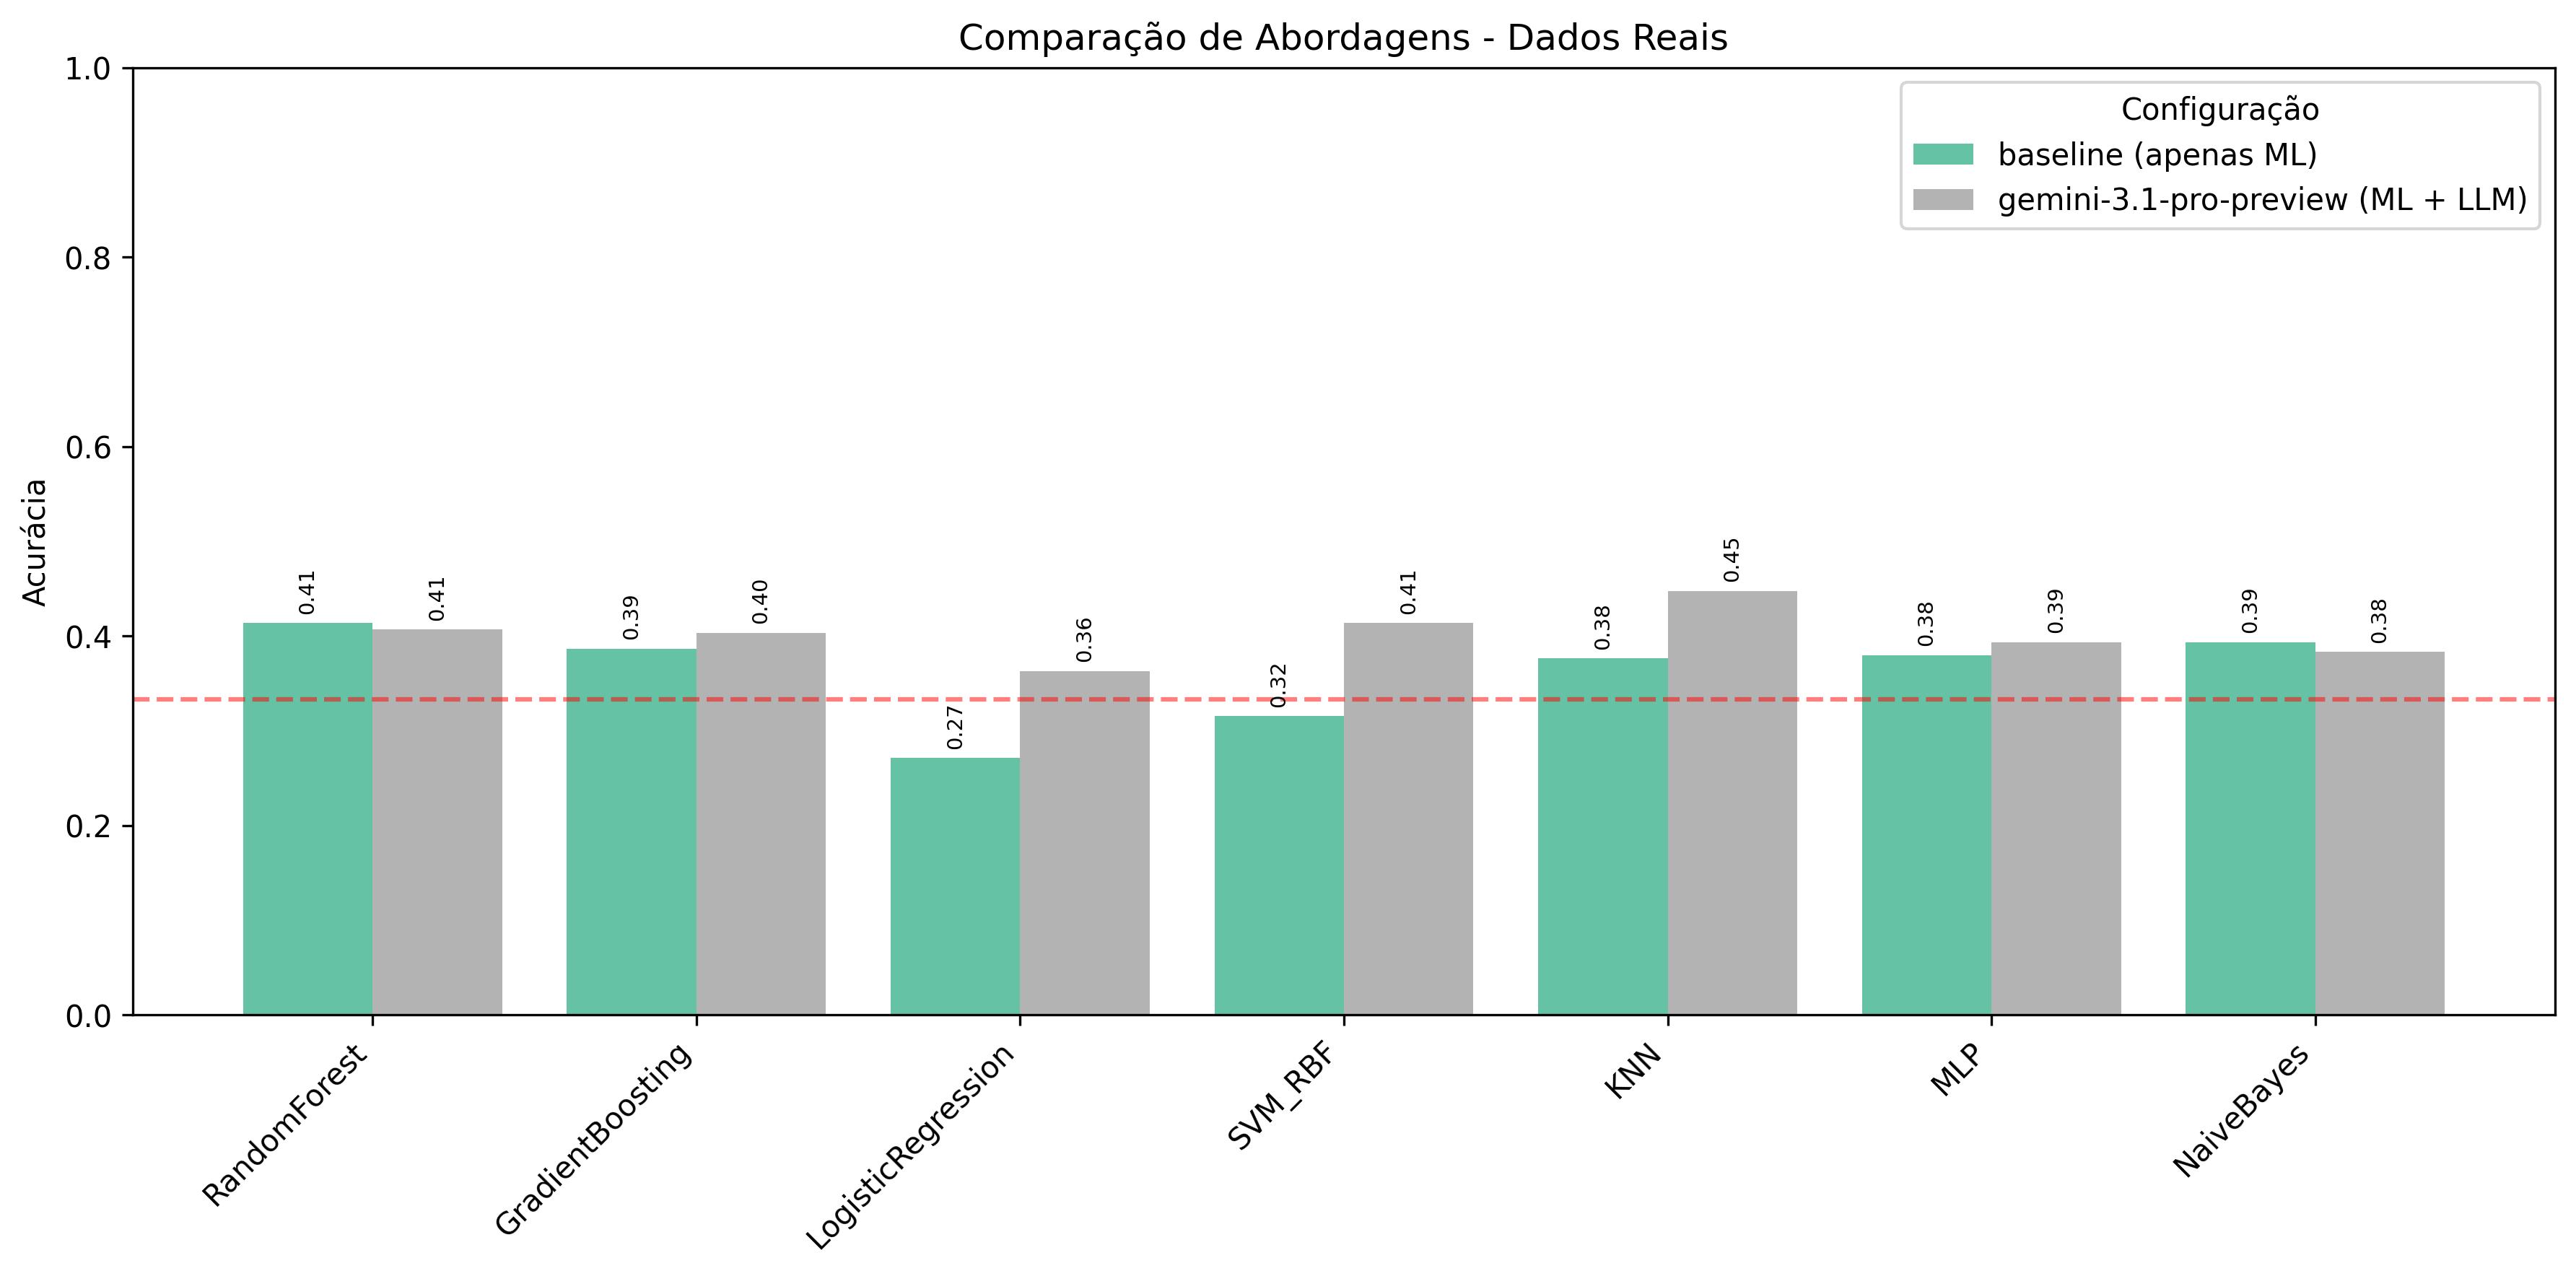

Values plotted in this chart, from the file beside it:
, baseline (apenas ML), gemini-3.1-pro-preview (ML + LLM)
RandomForest, 0.4136, 0.4068
GradientBoosting, 0.3864, 0.4034
LogisticRegression, 0.2712, 0.3627
SVM_RBF, 0.3153, 0.4136
KNN, 0.3763, 0.4475
MLP, 0.3797, 0.3932
NaiveBayes, 0.3932, 0.3831
